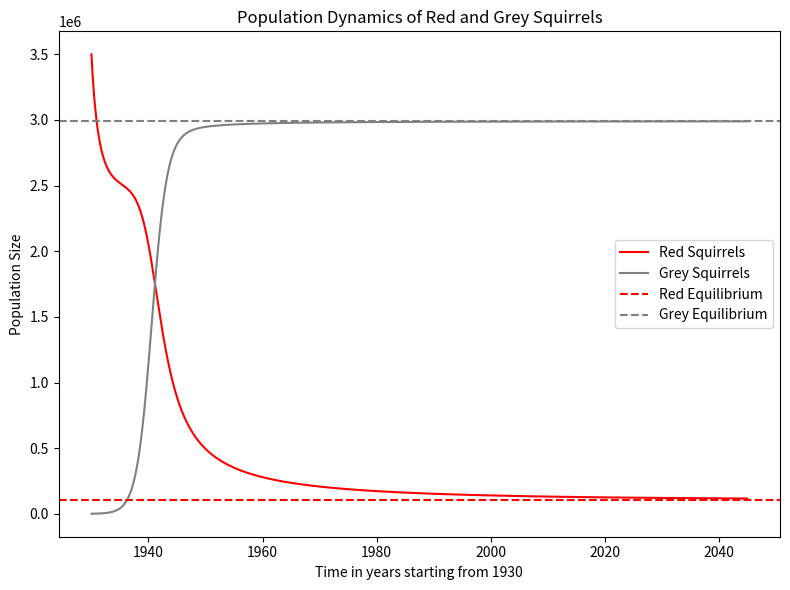
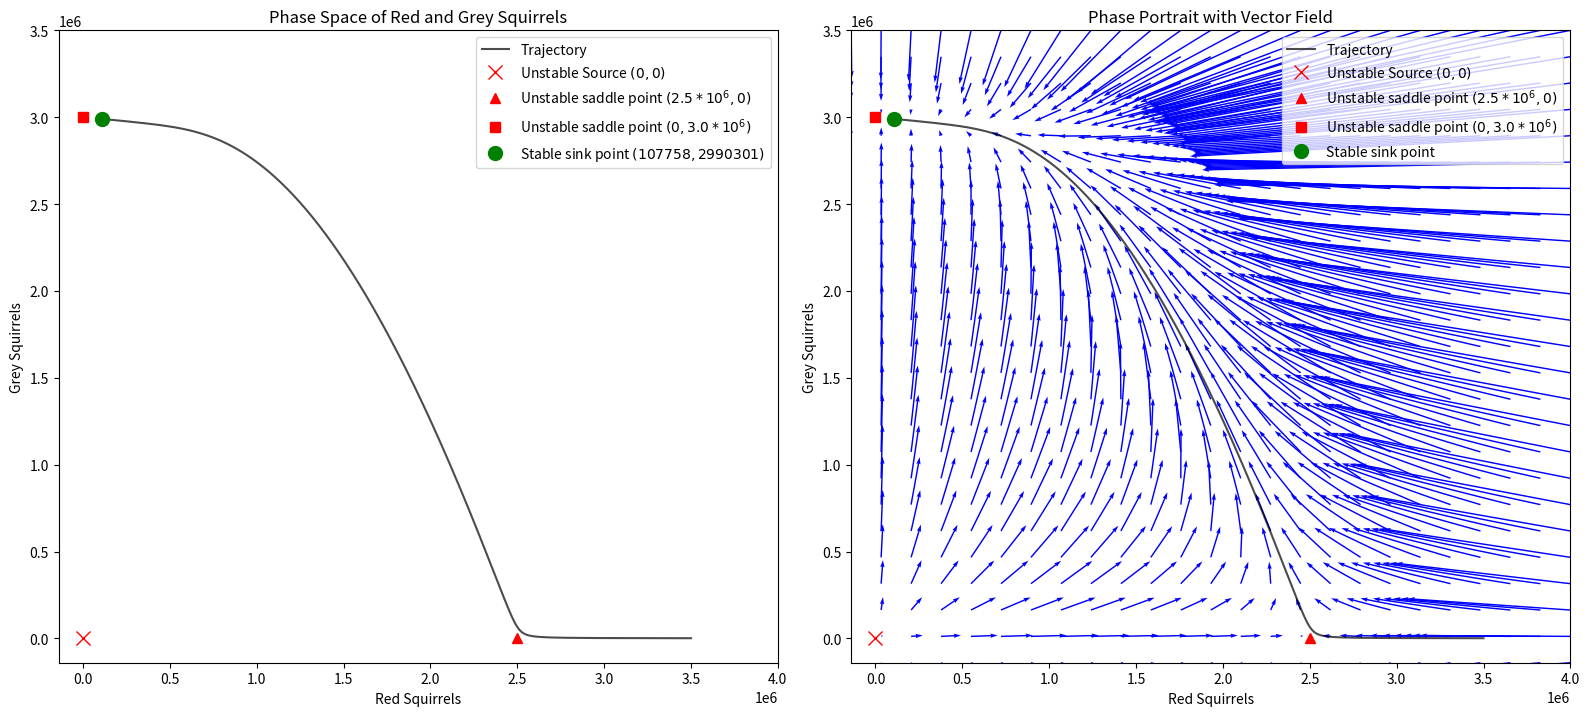

Here is the Python script that generated these plots, in order:
import numpy as np
import matplotlib.pyplot as plt

# Parameters
r1 = 0.61   # idealistic growth rate of red squirrel 
r2 = 0.82   # idealistic growth rate of grey squirrel (higher cuz greys breed faster)
'''(a11 higher cuz native habitat and ability to avoid predators like pine martens)'''
a11 = -2.44 * 10 ** -7    # limitation for red squirrel  i.e. yields carrying capacity along with r1  
a12 = -1.952 * 10 ** -7   # competition towards red squirrel  i.e. how much grey squirrel hurts red squirrel (higher cuz SQPV and size)
a21 = -2.46 * 10 ** -8    # competition towards grey squirrel i.e. how much red squirrel hurts grey squirrel 
a22 = -2.73333333 * 10 ** -7   # limitation for grey squirrel i.e. yields carrying capacity along with r2 
u0 = [3500000, 1000] # ICs
# Equilibria at [107758, 2990517]


# Functions setup
'''xdot = x(r1 + a11*x + a12*y)'''
'''ydot = y(r2 + a21*x + a22*y)'''

def rk4(fun, dt, t0, u0):
    """Runge-Kutta 4th order method
    fun: function that returns the derivative of u at time t
    """
    k1 = fun(t0, u0)
    k2 = fun(t0 + dt / 2, u0 + dt / 2 * k1)
    k3 = fun(t0 + dt / 2, u0 + dt / 2 * k2)
    k4 = fun(t0 + dt, u0 + dt * k3)
    u_out = u0 + (dt / 6) * (k1 + 2 * k2 + 2 * k3 + k4)
    return u_out

def squirrely(t0, u):
    """Function that returns the derivative of u at time t
    u is array s.t. [x, y] where x is reds population and y is greys population
    """
    udot = [u[0] * (r1 + a11 * u[0] + a12 * u[1]), 
         u[1] * (r2 + a21 * u[0] + a22 * u[1])]
    return np.array(udot)

# Computing values 
h = 0.001
T_max = 115 # 115 years
t_values = np.arange(0+1930, T_max + 1930 + h, h)
u = np.zeros([2, len(t_values)])
print(u)

u[:, 0] = u0
for i in range(1, len(t_values)):
    u_out = rk4(squirrely, h, t_values[i - 1], u[:, i - 1])
    u[:, i] = u_out
print(u)

# Plotting the population dynamics (ax[0]) in a separate figure
fig1, ax1 = plt.subplots(figsize=(8, 6))
ax1.plot(t_values, u[0, :], label='Red Squirrels', color='red')
ax1.plot(t_values, u[1, :], label='Grey Squirrels', color='grey')
ax1.set_xlabel('Time in years starting from 1930')
ax1.set_ylabel('Population Size')
ax1.set_title('Population Dynamics of Red and Grey Squirrels')
ax1.axhline(107758, color='red', linestyle='--', label='Red Equilibrium')
ax1.axhline(2990301, color='grey', linestyle='--', label='Grey Equilibrium')
ax1.legend()
fig1.tight_layout()
plt.show()

# Define a grid around the stable saddle point
x_vals = np.linspace(107758 - 50000, 107758 + 50000, 20)  # Red squirrel range
y_vals = np.linspace(2990301 - 500000, 2990301 + 500000, 20)  # Grey squirrel range
X, Y = np.meshgrid(x_vals, y_vals)

# Compute the vector field
U = X * (r1 + a11 * X + a12 * Y)  # dx/dt
V = Y * (r2 + a21 * X + a22 * Y)  # dy/dt

# Add a new subplot for the phase portrait with vectors using quiver
# Define a grid covering the entire trajectory range
x_min, x_max = -0.14e6, 4e6  # Adjust based on trajectory data
y_min, y_max = -0.14e6, 3.5e6
x_vals = np.linspace(x_min, x_max, 25)
y_vals = np.linspace(y_min, y_max, 25)
X, Y = np.meshgrid(x_vals, y_vals)

# Compute the vector field
U = X * (r1 + a11 * X + a12 * Y)
V = Y * (r2 + a21 * X + a22 * Y)

# Plotting phase space(s)
fig2, (ax2, ax3) = plt.subplots(1, 2, figsize=(16, 8))

# Phase space
ax2.plot(u[0, :], u[1, :], label='Trajectory', color='black', alpha=0.7)
ax2.set_xlabel('Red Squirrels')
ax2.set_ylabel('Grey Squirrels')
ax2.set_title('Phase Space of Red and Grey Squirrels')
ax2.plot(0, 0 , 'rx', markersize=10, label='Unstable Source $(0, 0)$')
ax2.plot(2.5*10**6, 0 , 'r^', markersize=7, label='Unstable saddle point $(2.5*10^6, 0)$')
ax2.plot(0, 3.0*10**6 , 'rs', markersize=7, label='Unstable saddle point $(0, 3.0*10^6)$')
ax2.plot(107758, 2990301, 'go', markersize=10, label='Stable sink point $(107758, 2990301)$')
ax2.legend()
ax2.set_xlim(x_min, x_max)  # Synchronize x-axis
ax2.set_ylim(y_min, y_max)  # Synchronize y-axis
ax2.set_aspect('equal', adjustable='box')  # Equal aspect ratio

# Phase space with vector field
ax3.plot(u[0, :], u[1, :], label='Trajectory', color='black', alpha=0.7)
ax3.quiver(X, Y, U, V, color='blue', angles='xy', 
           scale_units='xy', scale=1.7, width=0.002, headwidth=3)
ax3.set_xlabel('Red Squirrels')
ax3.set_ylabel('Grey Squirrels')
ax3.set_title('Phase Portrait with Vector Field')
ax3.plot(0, 0 , 'rx', markersize=10, label='Unstable Source $(0, 0)$')
ax3.plot(2.5*10**6, 0 , 'r^', markersize=7, label='Unstable saddle point $(2.5*10^6, 0)$')
ax3.plot(0, 3.0*10**6 , 'rs', markersize=7, label='Unstable saddle point $(0, 3.0*10^6)$')
ax3.plot(107758, 2990301, 'go', markersize=10, label='Stable sink point')
ax3.set_xlim(x_min, x_max)  # Synchronize x-axis
ax3.set_ylim(y_min, y_max)  # Synchronize y-axis
ax3.set_aspect('equal', adjustable='box')  # Equal aspect ratio
ax3.legend()

fig2.tight_layout()
plt.show()